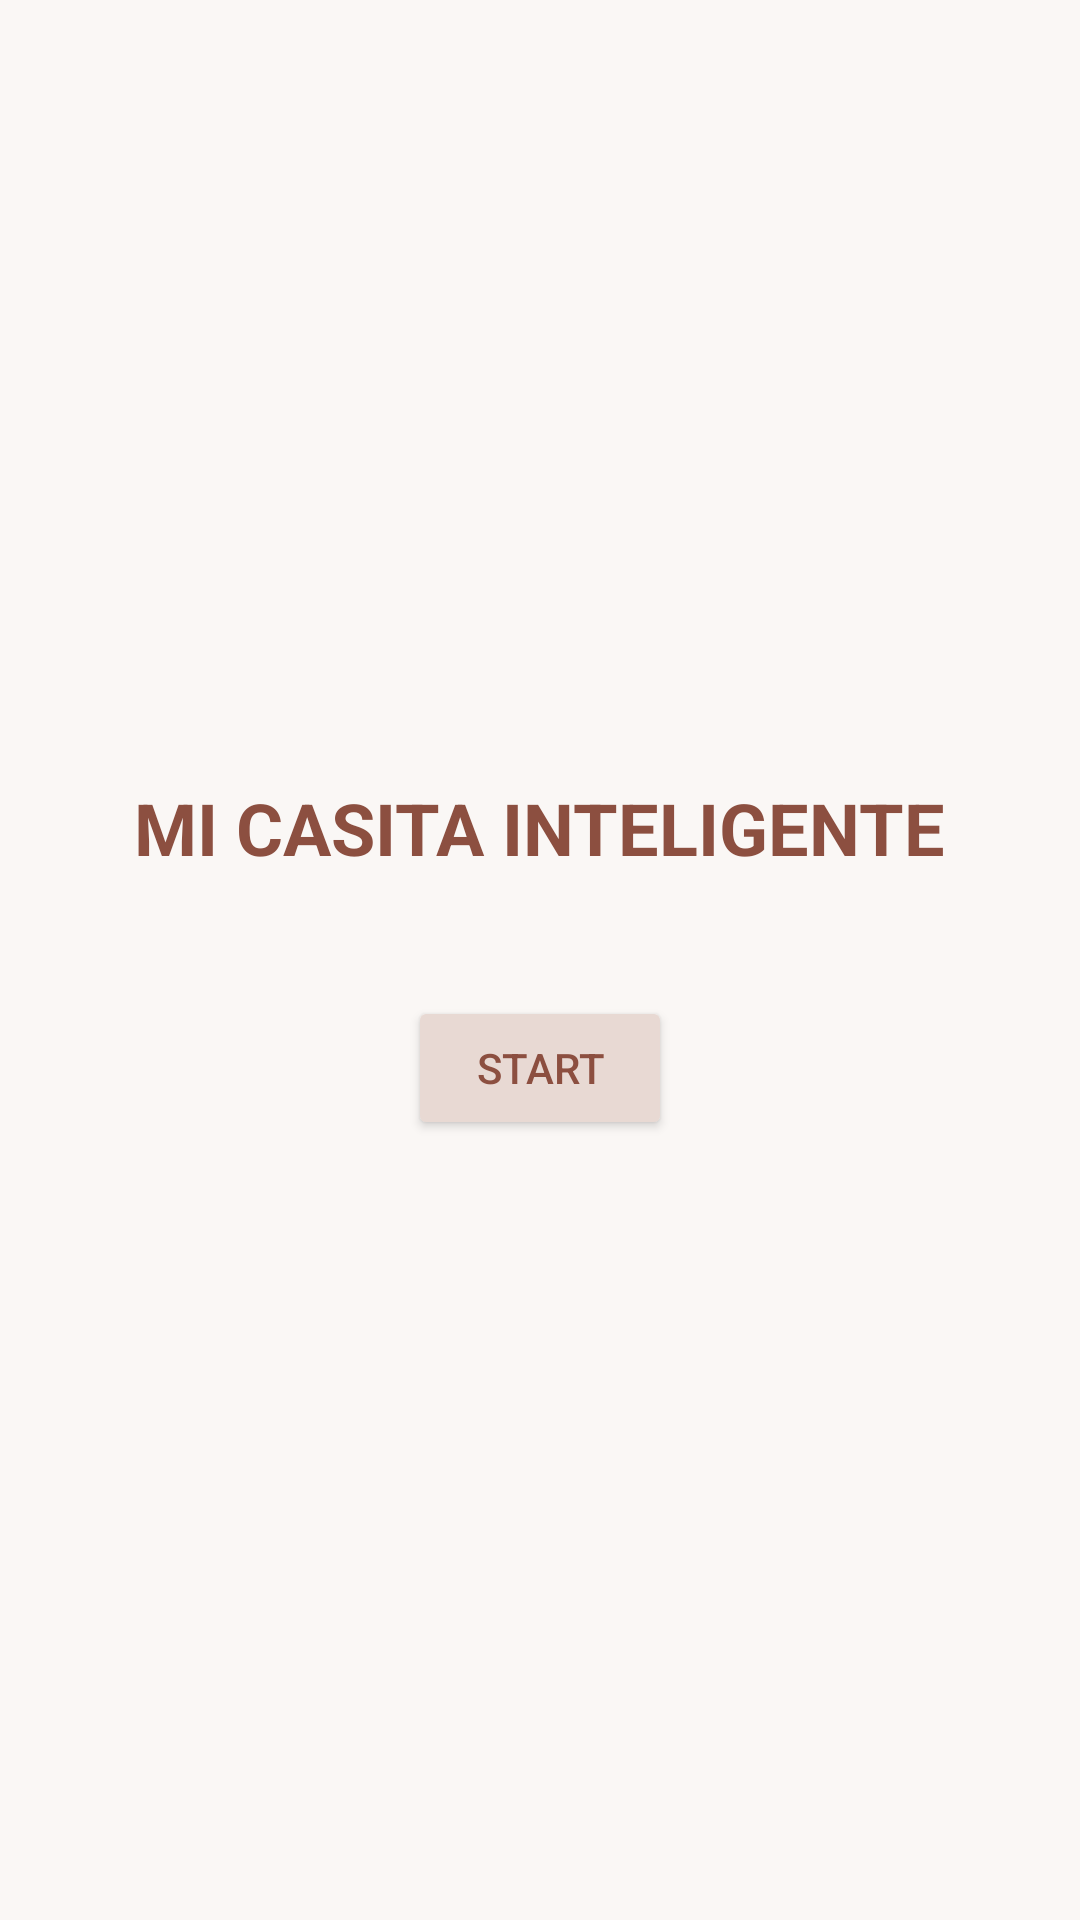

Reconstruct the res/layout file that produces this screen, plus the resources it refers to.
<!-- AndroidManifest.xml: application theme Theme.CasitaIOT -->
<!-- res/layout/activity_main.xml -->
<?xml version="1.0" encoding="utf-8"?>
<LinearLayout
    xmlns:android="http://schemas.android.com/apk/res/android"
    android:layout_width="match_parent"
    android:layout_height="match_parent"
    android:orientation="vertical"
    android:gravity="center"
    android:background="#FAF7F5"
    android:padding="16dp">

    <TextView
        android:id="@+id/titleText"
        android:layout_width="wrap_content"
        android:layout_height="wrap_content"
        android:text="MI CASITA INTELIGENTE"
        android:textColor="#8C4F40"
        android:textSize="24sp"
        android:textStyle="bold"
        android:layout_marginBottom="24dp" />

    <Button
        android:id="@+id/startButton"
        android:layout_width="wrap_content"
        android:layout_height="wrap_content"
        android:text="START"
        android:backgroundTint="#E8D9D3"
        android:textColor="#8C4F40"
        android:padding="12dp"
        android:layout_marginTop="16dp" />
</LinearLayout>
<!-- resources referenced by this layout -->
<resources>
  <style name="Theme.CasitaIOT" parent="Theme.MaterialComponents.DayNight.DarkActionBar">
          
          <item name="colorPrimary">@color/purple_500</item>
          <item name="colorPrimaryVariant">@color/purple_700</item>
          <item name="colorOnPrimary">@color/white</item>
          
          <item name="colorSecondary">@color/teal_200</item>
          <item name="colorSecondaryVariant">@color/teal_700</item>
          <item name="colorOnSecondary">@color/black</item>
          
          <item name="android:statusBarColor">?attr/colorPrimaryVariant</item>
          
      </style>
  <color name="purple_500">#FF6200EE</color>
  <color name="purple_700">#FF3700B3</color>
  <color name="white">#FFFFFFFF</color>
  <color name="teal_200">#FF03DAC5</color>
  <color name="teal_700">#FF018786</color>
  <color name="black">#FF000000</color>
</resources>
